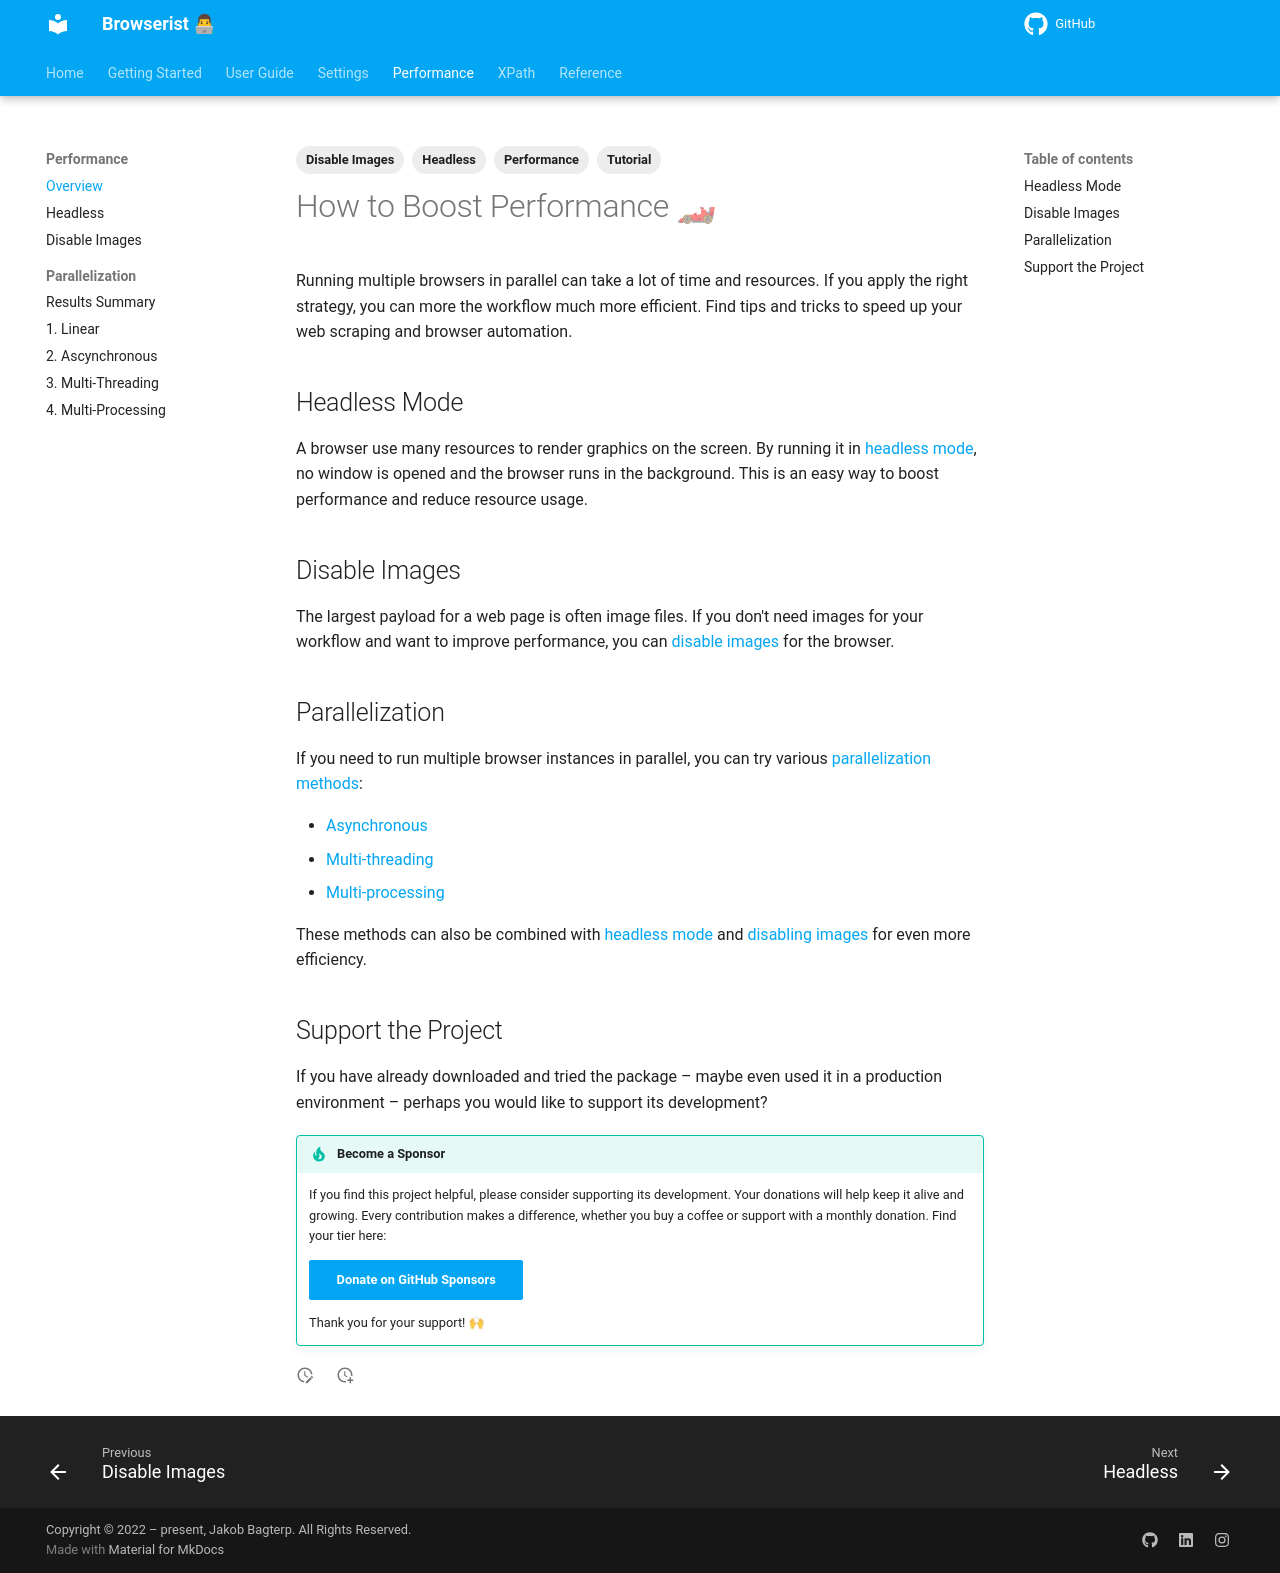

repository: jakob-bagterp/browserist · page: performance/overview/index.html · generator: mkdocs

---
title: How to Boost Performance in Web Scraping
description: Learn how to speed up your web scraping and browser automation with Browserist by disabling images or running browsers in headless mode and in parallel.
tags:
    - Tutorial
    - Performance
    - Headless
    - Disable Images
---

# How to Boost Performance 🏎
Running multiple browsers in parallel can take a lot of time and resources. If you apply the right strategy, you can more the workflow much more efficient. Find tips and tricks to speed up your web scraping and browser automation.

## Headless Mode
A browser use many resources to render graphics on the screen. By running it in [headless mode](headless.md), no window is opened and the browser runs in the background. This is an easy way to boost performance and reduce resource usage.

## Disable Images
The largest payload for a web page is often image files. If you don't need images for your workflow and want to improve performance, you can [disable images](disable-images.md) for the browser.

## Parallelization
If you need to run multiple browser instances in parallel, you can try various [parallelization methods](parallelization/results-summary.md):

* [Asynchronous](parallelization/2-asynchronous.md)
* [Multi-threading](parallelization/3-multi-threading.md)
* [Multi-processing](parallelization/4-multi-processing.md)

These methods can also be combined with [headless mode](headless.md) and [disabling images](disable-images.md) for even more efficiency.

## Support the Project
If you have already downloaded and tried the package – maybe even used it in a production environment – perhaps you would like to support its development?

!!! tip "Become a Sponsor"
    If you find this project helpful, please consider supporting its development. Your donations will help keep it alive and growing. Every contribution makes a difference, whether you buy a coffee or support with a monthly donation. Find your tier here:

    [Donate on GitHub Sponsors](https://github.com/sponsors/jakob-bagterp){ .md-button .md-button--primary }

    Thank you for your support! 🙌
